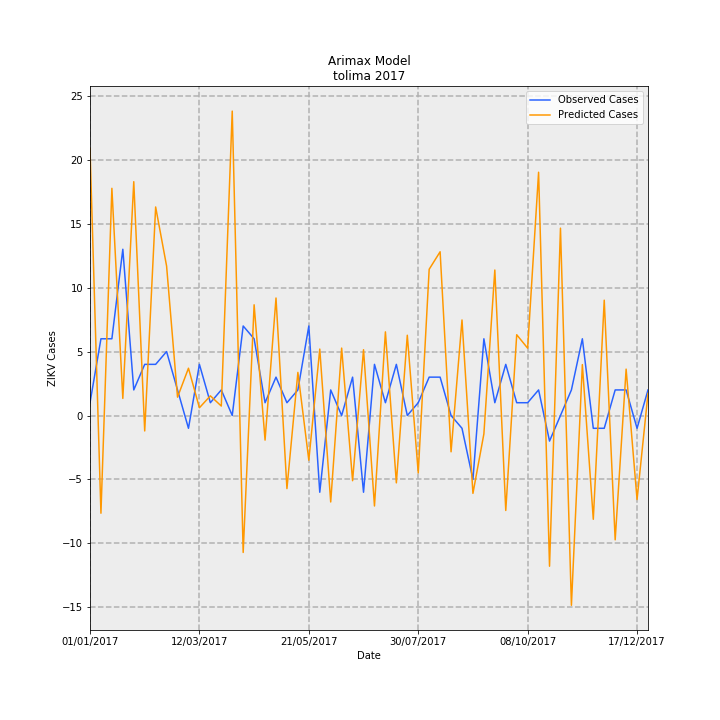

The file beside this chart, header and first rows:
Date, predictions_incidence, observed_incidence, Predicted Cases, Observed Cases, error
01/01/2017, 1.484, 0.07101, 20.89, 1.0, -19.89
08/01/2017, -0.5425, 0.4261, -7.64, 6.0, 13.64
15/01/2017, 1.261, 0.4261, 17.77, 6.0, -11.77
22/01/2017, 0.09488, 0.9231, 1.336, 13.0, 11.66
29/01/2017, 1.298, 0.142, 18.28, 2.0, -16.28
05/02/2017, -0.08573, 0.284, -1.207, 4.0, 5.207
12/02/2017, 1.158, 0.284, 16.31, 4.0, -12.31
19/02/2017, 0.83, 0.355, 11.69, 5.0, -6.688
26/02/2017, 0.1019, 0.142, 1.435, 2.0, 0.5649
05/03/2017, 0.2626, -0.07101, 3.698, -1.0, -4.698
12/03/2017, 0.04302, 0.284, 0.6058, 4.0, 3.394
19/03/2017, 0.1091, 0.07101, 1.537, 1.0, -0.5366
26/03/2017, 0.0526, 0.142, 0.7408, 2.0, 1.259
02/04/2017, 1.69, 0.0, 23.8, 0.0, -23.8
09/04/2017, -0.7604, 0.4971, -10.71, 7, 17.71
16/04/2017, 0.6147, 0.4261, 8.657, 6.0, -2.657
23/04/2017, -0.1366, 0.07101, -1.924, 1.0, 2.924
30/04/2017, 0.6524, 0.213, 9.187, 3.0, -6.187
07/05/2017, -0.4059, 0.07101, -5.716, 1.0, 6.716
14/05/2017, 0.2393, 0.142, 3.371, 2.0, -1.371
21/05/2017, -0.2483, 0.4971, -3.497, 7, 10.5
28/05/2017, 0.3689, -0.4261, 5.195, -6.0, -11.2
04/06/2017, -0.4801, 0.142, -6.761, 2.0, 8.761
11/06/2017, 0.3743, 0.0, 5.271, 0.0, -5.271
18/06/2017, -0.362, 0.213, -5.098, 3.0, 8.098
25/06/2017, 0.3654, -0.4261, 5.145, -6.0, -11.15
02/07/2017, -0.5024, 0.284, -7.075, 4.0, 11.08
09/07/2017, 0.4644, 0.07101, 6.54, 1.0, -5.54
16/07/2017, -0.374, 0.284, -5.267, 4.0, 9.267
23/07/2017, 0.4457, 0.0, 6.276, 0.0, -6.276
30/07/2017, -0.3187, 0.07101, -4.488, 1.0, 5.488
06/08/2017, 0.8121, 0.213, 11.44, 3.0, -8.436
13/08/2017, 0.9092, 0.213, 12.8, 3.0, -9.804
20/08/2017, -0.2015, 0.0, -2.838, 0.0, 2.838
27/08/2017, 0.5304, -0.07101, 7.47, -1.0, -8.47
03/09/2017, -0.4323, -0.355, -6.088, -5.0, 1.088
10/09/2017, -0.1021, 0.4261, -1.437, 6.0, 7.437
17/09/2017, 0.8078, 0.07101, 11.38, 1.0, -10.38
24/09/2017, -0.5273, 0.284, -7.425, 4.0, 11.43
01/10/2017, 0.4485, 0.07101, 6.316, 1.0, -5.316
08/10/2017, 0.3739, 0.07101, 5.265, 1.0, -4.265
15/10/2017, 1.351, 0.142, 19.02, 2.0, -17.02
22/10/2017, -0.8369, -0.142, -11.79, -2.0, 9.785
29/10/2017, 1.04, 0.0, 14.65, 0.0, -14.65
05/11/2017, -1.054, 0.142, -14.84, 2.0, 16.84
12/11/2017, 0.2827, 0.4261, 3.981, 6.0, 2.019
19/11/2017, -0.5762, -0.07101, -8.115, -1.0, 7.115
26/11/2017, 0.6403, -0.07101, 9.018, -1.0, -10.02
03/12/2017, -0.6903, 0.142, -9.722, 2.0, 11.72
10/12/2017, 0.2575, 0.142, 3.627, 2.0, -1.627
17/12/2017, -0.4665, -0.07101, -6.569, -1.0, 5.569
24/12/2017, 0.1223, 0.142, 1.722, 2.0, 0.2778
